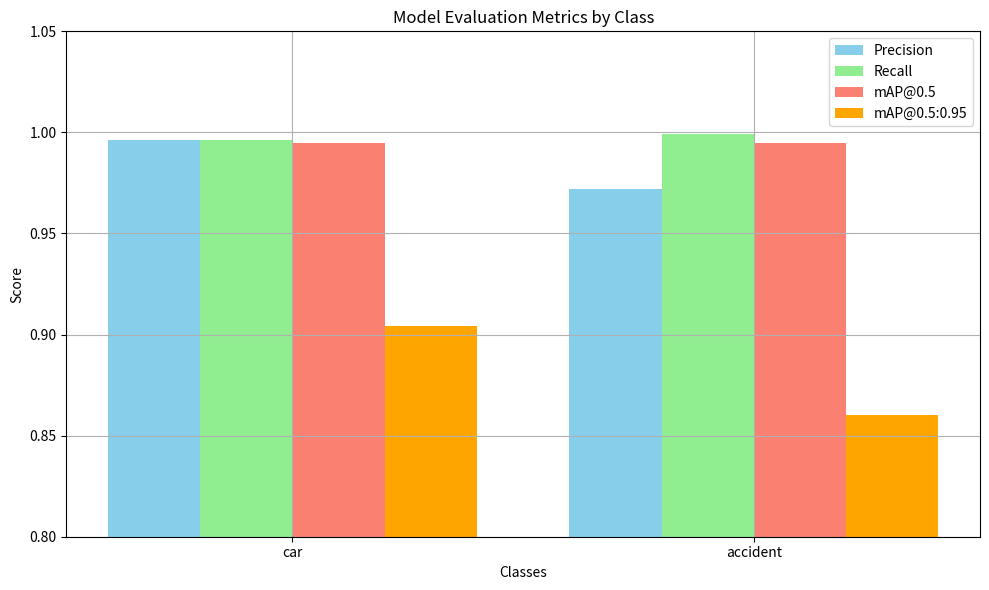

Python code for this plot:
import matplotlib.pyplot as plt
import numpy as np

# Class names
classes = ['car', 'accident']

# Metrics for each class (from your result)
precision = [0.996, 0.972]
recall = [0.996, 0.999]
map50 = [0.995, 0.995]
map5095 = [0.904, 0.860]

x = np.arange(len(classes))
width = 0.2

# Plot
plt.figure(figsize=(10,6))
plt.bar(x - 1.5*width, precision, width, label='Precision', color='skyblue')
plt.bar(x - 0.5*width, recall, width, label='Recall', color='lightgreen')
plt.bar(x + 0.5*width, map50, width, label='mAP@0.5', color='salmon')
plt.bar(x + 1.5*width, map5095, width, label='mAP@0.5:0.95', color='orange')

plt.xlabel('Classes')
plt.ylabel('Score')
plt.ylim(0.8, 1.05)
plt.title('Model Evaluation Metrics by Class')
plt.xticks(x, classes)
plt.legend()
plt.grid(True)
plt.tight_layout()
plt.show()
